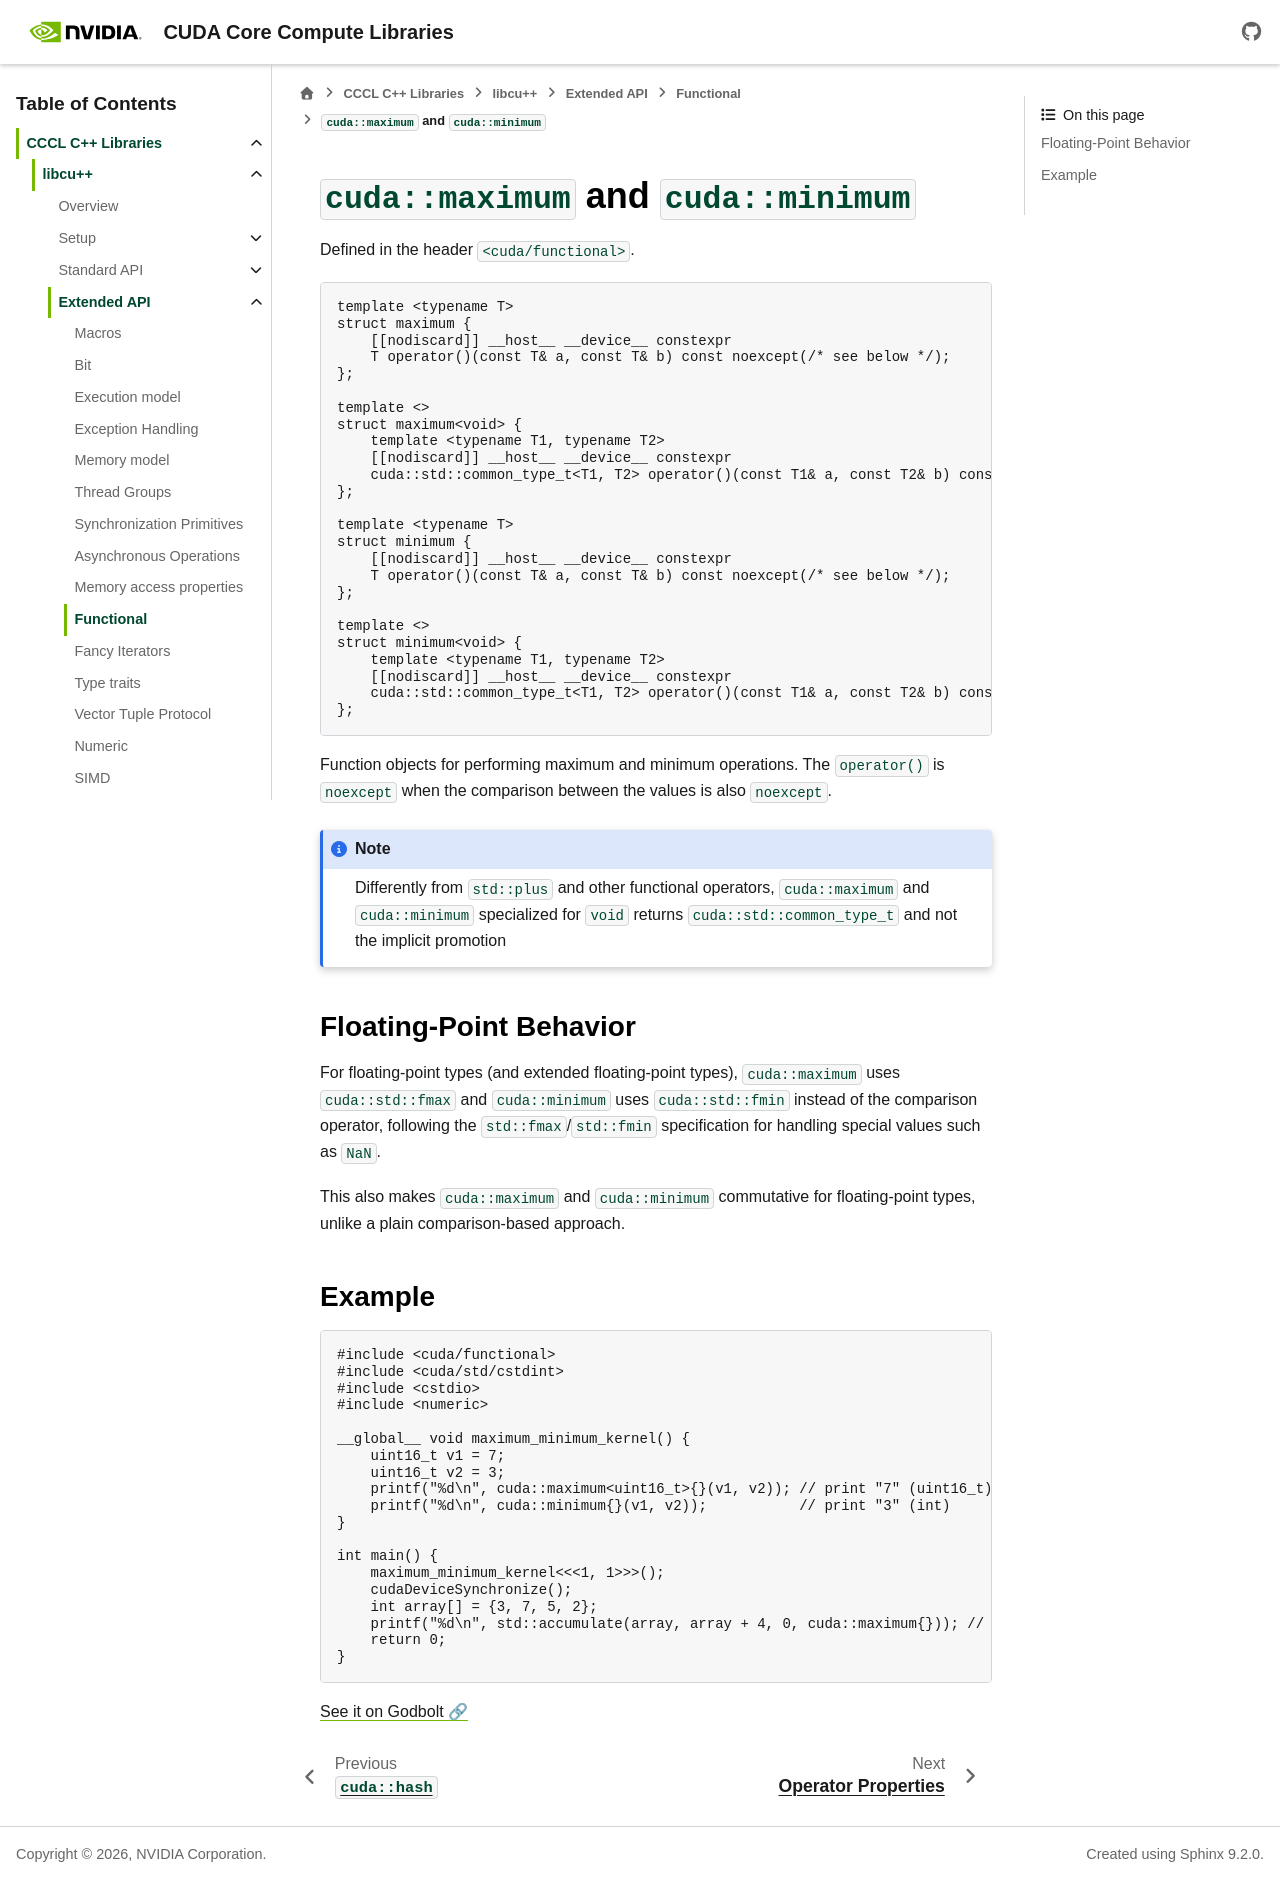

repository: STEllAR-GROUP/cccl · page: docs/unstable/libcudacxx/extended_api/functional/maximum_minimum.html · generator: sphinx

.. _libcudacxx-extended-api-functional-maximum-minimum:

``cuda::maximum`` and ``cuda::minimum``
=======================================

Defined in the header ``<cuda/functional>``.

.. code:: cuda

    template <typename T>
    struct maximum {
        [[nodiscard]] __host__ __device__ constexpr
        T operator()(const T& a, const T& b) const noexcept(/* see below */);
    };

    template <>
    struct maximum<void> {
        template <typename T1, typename T2>
        [[nodiscard]] __host__ __device__ constexpr
        cuda::std::common_type_t<T1, T2> operator()(const T1& a, const T2& b) const noexcept(/* see below */);
    };

    template <typename T>
    struct minimum {
        [[nodiscard]] __host__ __device__ constexpr
        T operator()(const T& a, const T& b) const noexcept(/* see below */);
    };

    template <>
    struct minimum<void> {
        template <typename T1, typename T2>
        [[nodiscard]] __host__ __device__ constexpr
        cuda::std::common_type_t<T1, T2> operator()(const T1& a, const T2& b) const noexcept(/* see below */);
    };

Function objects for performing maximum and minimum operations. The ``operator()`` is ``noexcept`` when the comparison between the values is also ``noexcept``.

.. note::

    Differently from ``std::plus`` and other functional operators, ``cuda::maximum`` and ``cuda::minimum`` specialized for ``void`` returns ``cuda::std::common_type_t`` and not the implicit promotion

Floating-Point Behavior
-----------------------

For floating-point types (and extended floating-point types), ``cuda::maximum`` uses ``cuda::std::fmax`` and ``cuda::minimum`` uses ``cuda::std::fmin`` instead of the comparison operator, following the ``std::fmax``/``std::fmin`` specification for handling special values such as ``NaN``.

This also makes ``cuda::maximum`` and ``cuda::minimum`` commutative for floating-point types, unlike a plain comparison-based approach.

Example
-------

.. code:: cuda

    #include <cuda/functional>
    #include <cuda/std/cstdint>
    #include <cstdio>
    #include <numeric>

    __global__ void maximum_minimum_kernel() {
        uint16_t v1 = 7;
        uint16_t v2 = 3;
        printf("%d\n", cuda::maximum<uint16_t>{}(v1, v2)); // print "7" (uint16_t)
        printf("%d\n", cuda::minimum{}(v1, v2));           // print "3" (int)
    }

    int main() {
        maximum_minimum_kernel<<<1, 1>>>();
        cudaDeviceSynchronize();
        int array[] = {3, 7, 5, 2};
        printf("%d\n", std::accumulate(array, array + 4, 0, cuda::maximum{})); // 7
        return 0;
    }

`See it on Godbolt 🔗 <https://godbolt.org/z/44fdTerre>`_
